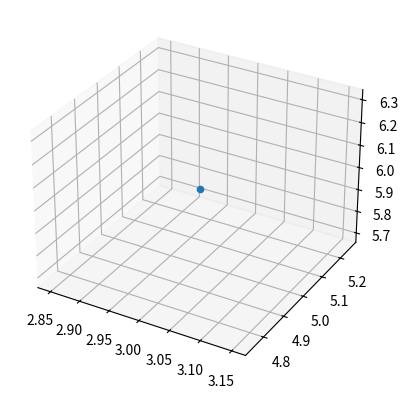

Recreate this plot in Python.
import matplotlib.pyplot as plt
from mpl_toolkits import mplot3d

ax = plt.axes(projection="3d")
ax.scatter(3, 5, 6)
plt.show()
